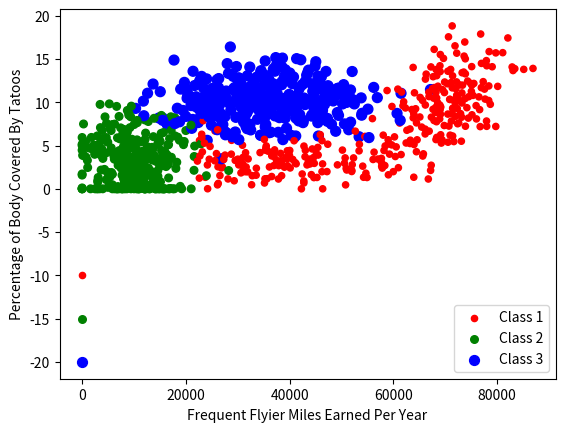

This figure's Python source:
'''
Created on Oct 6, 2010

@author: Peter
'''
from numpy import *
import matplotlib
import matplotlib.pyplot as plt
from matplotlib.patches import Rectangle


def create_data_set(n):
    # n = data_set.shape[0]   # number of points to create
    training_mat = zeros((n, 3))
    labels = zeros((n, 1))

    for i in range(n):
        [r0, r1] = random.standard_normal(2)    # 扰动
        my_class = random.uniform(0, 1)     # 决定类别
        if my_class <= 0.16:
            x1 = random.uniform(22000, 60000)
            x2 = 3 + 1.6 * r1
            lab = 1
        elif my_class <= 0.33:
            x1 = 6000 * r0 + 70000
            x2 = 10 + 3 * r1 + 2 * r0
            lab = 1
        elif my_class <= 0.66:
            x1 = 5000 * r0 + 10000
            x2 = 3 + 2.8 * r1
            lab = 2
        else:
            x1 = 10000*r0 + 35000
            x2 = 10 + 2.0*r1
            lab = 3
        x2 = 0 if x2 < 0 else x2
        x1 = 0 if x1 < 0 else x1
        training_mat[i, :] = [x1, x2, random.uniform(0.0, 1.7)]
        labels[i] = lab
    return training_mat, labels


def draw_data_set(data_set, labs):
    markers =[]
    colors =[]

    fw = open('testSet.txt','w')

    for (x1, x2, x3), lab in zip(data_set, labs):
        if lab == 1:
            markers.append(20)
            colors.append("red")
        elif lab == 2:
            markers.append(30)
            colors.append("green")
        elif lab == 3:
            markers.append(50)
            colors.append("blue")
        fw.write("{}\t{}\t{}\t{}\n" .format(x1, x2, x3, lab))
    fw.close()
    fig = plt.figure()
    ax = fig.add_subplot(111)
    ax.scatter(data_set[:, 0], data_set[:, 1], c=colors, s=markers)
    type1 = ax.scatter([-10], [-10], s=20, c='red')
    type2 = ax.scatter([-10], [-15], s=30, c='green')
    type3 = ax.scatter([-10], [-20], s=50, c='blue')
    ax.legend([type1, type2, type3], ["Class 1", "Class 2", "Class 3"], loc=4)
    #ax.axis([-5000,100000,-2,25])
    plt.xlabel('Frequent Flyier Miles Earned Per Year')
    plt.ylabel('Percentage of Body Covered By Tatoos')
    plt.show()


if __name__ == "__main__":
    data_set, labs = create_data_set(1000)
    draw_data_set(data_set, labs)
